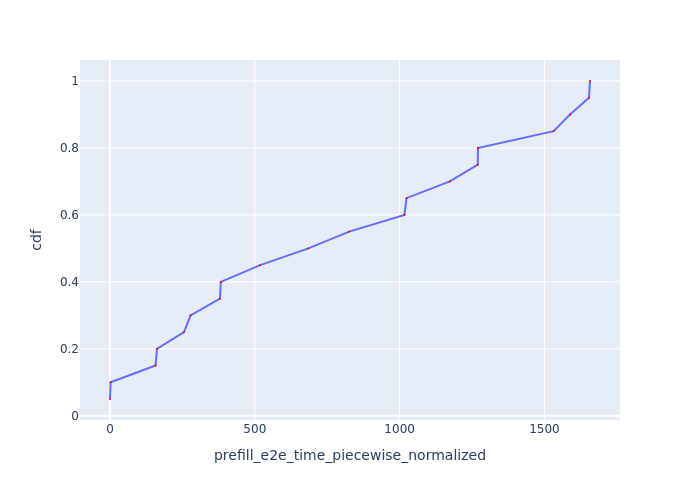

The file beside this chart, header and first rows:
Request Id, prefill_e2e_time_piecewise_normalized, cdf
0_0, 0.003058, 0.05
0_1, 2.114, 0.1
0_2, 157.3, 0.15
0_3, 162.2, 0.2
0_4, 255.5, 0.25
0_5, 278.1, 0.3
0_6, 379.6, 0.35
0_7, 382.6, 0.4
0_8, 518.6, 0.45
0_9, 684.8, 0.5
0_10, 825.9, 0.55
0_11, 1017, 0.6
0_12, 1024, 0.65
0_13, 1173, 0.7
0_15, 1270, 0.75
0_14, 1270, 0.8
0_16, 1531, 0.85
0_17, 1588, 0.9
0_18, 1654, 0.95
0_19, 1657, 1.0
